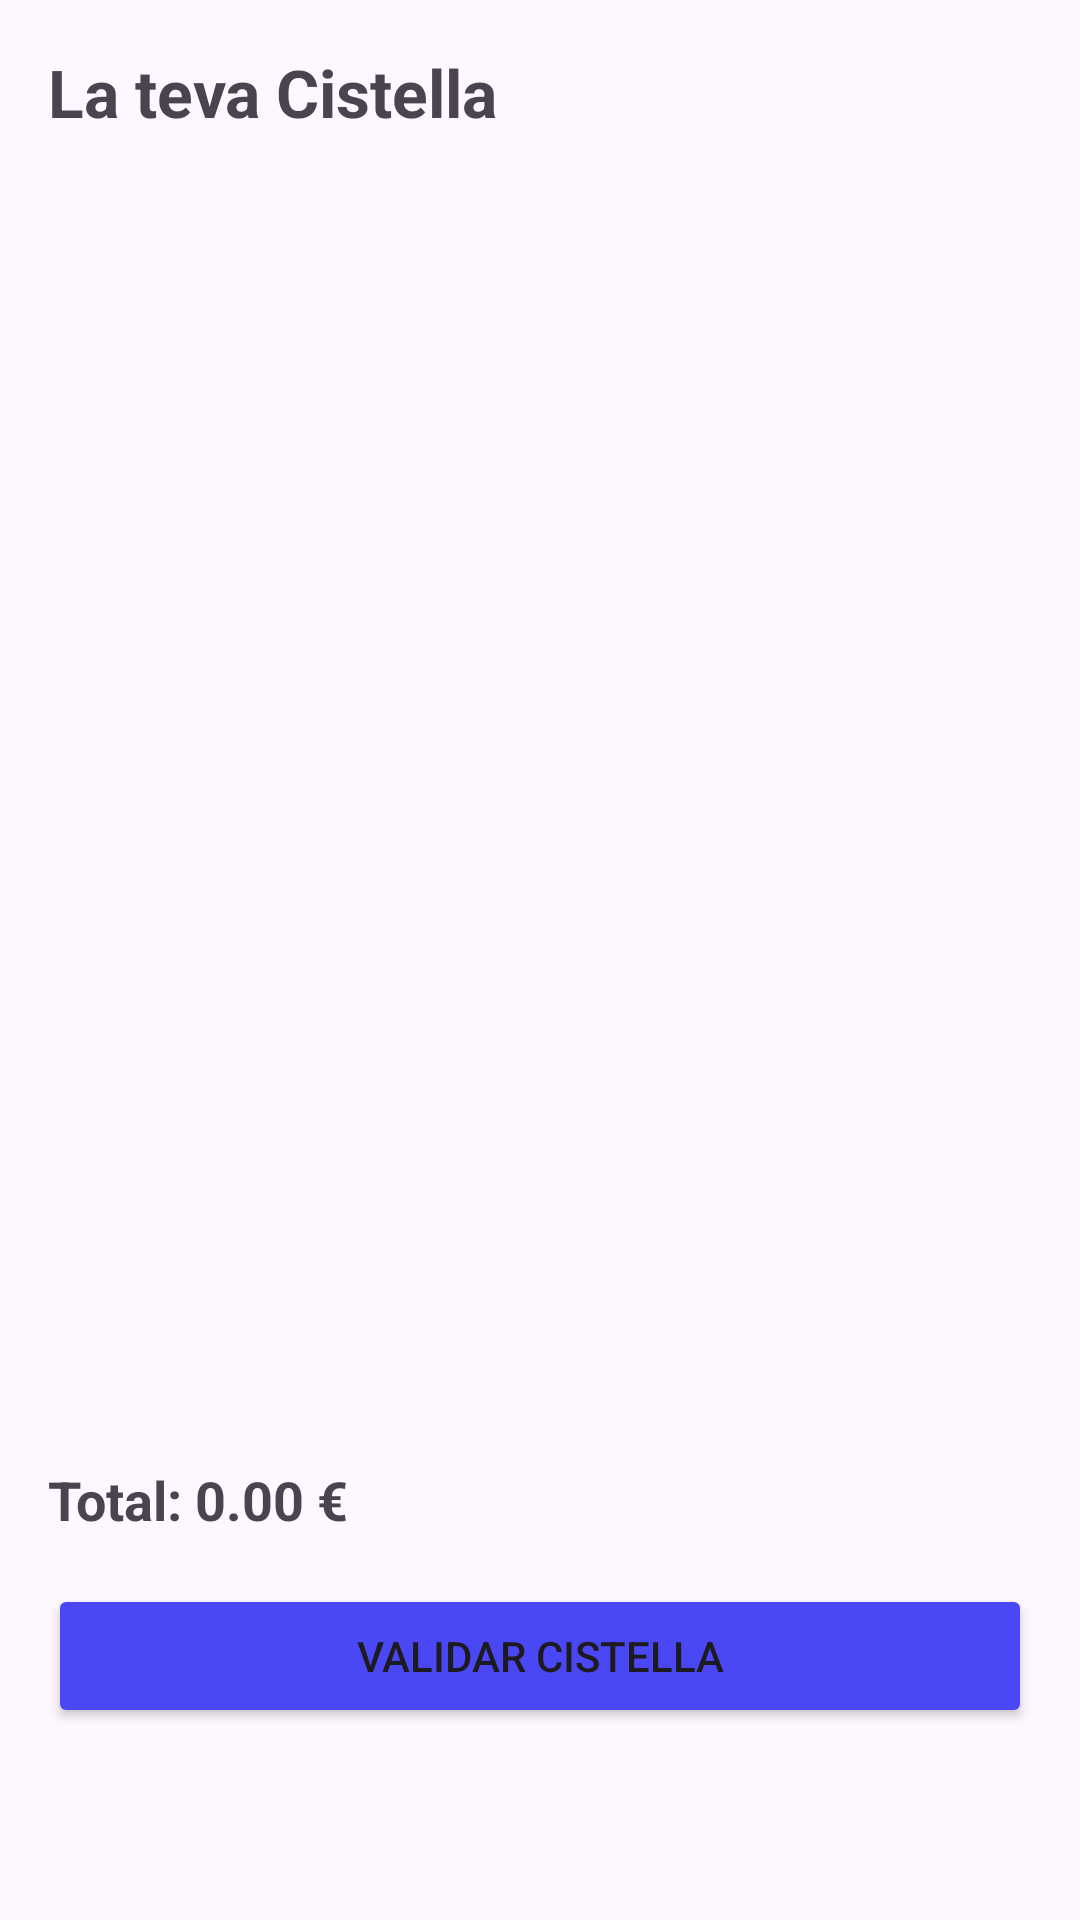

Write the Android layout XML for this screen, with the resource values it uses.
<!-- AndroidManifest.xml: application theme Theme.Projecte1_Repo_App -->
<!-- res/layout/activity_cesta.xml -->
<?xml version="1.0" encoding="utf-8"?>
<LinearLayout xmlns:android="http://schemas.android.com/apk/res/android"
    android:id="@+id/main"
    android:layout_width="match_parent"
    android:layout_height="match_parent"
    android:orientation="vertical"
    android:padding="16dp">

    
    <TextView
        android:layout_width="wrap_content"
        android:layout_height="wrap_content"
        android:text="La teva Cistella"
        android:textSize="22sp"
        android:textStyle="bold"
        android:layout_marginBottom="16dp"/>

    
    <ListView
        android:id="@+id/listViewCesta"
        android:layout_width="match_parent"
        android:layout_height="0dp"
        android:layout_weight="1"
        android:layout_marginBottom="16dp"/>

    
    <TextView
        android:id="@+id/txtTotalGlobal"
        android:layout_width="match_parent"
        android:layout_height="wrap_content"
        android:text="Total: 0.00 €"
        android:textSize="18sp"
        android:textStyle="bold"
        android:layout_marginBottom="16dp"/>

    
    <Button
        android:id="@+id/btnValidarCesta"
        android:layout_width="match_parent"
        android:layout_height="wrap_content"
        android:text="Validar Cistella"
        android:layout_marginBottom="48dp"
        android:backgroundTint="#4A47F5"/>

</LinearLayout>
<!-- resources referenced by this layout -->
<resources>
  <style name="Theme.Projecte1_Repo_App" parent="Base.Theme.Projecte1_Repo_App" />
  <style name="Base.Theme.Projecte1_Repo_App" parent="Theme.Material3.DayNight.NoActionBar">
          
          
      </style>
</resources>
